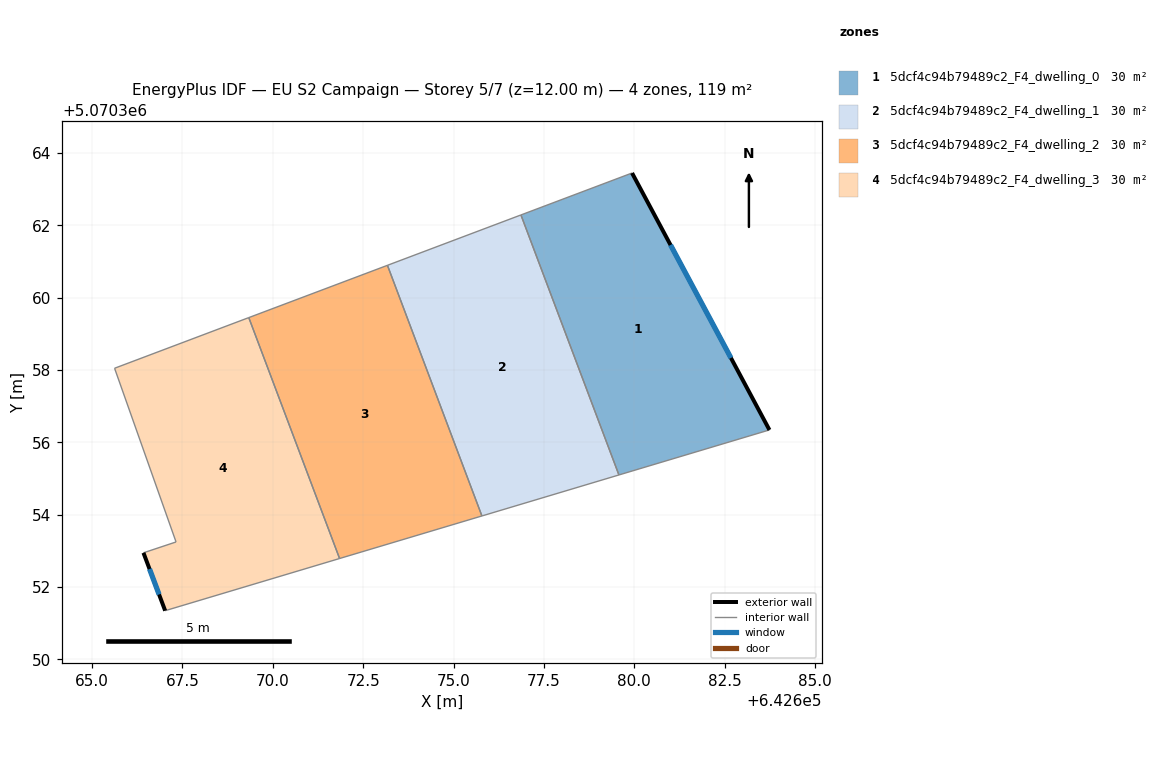
=== STOREY PLAN SPEC (per zone: floor XY polygon, exterior-wall plan segments, windows/doors) ===
zone 1: 5dcf4c94b79489c2_F4_dwelling_0  (29.8 m²)
  floor: (642679.94, 5070363.45) (642683.74, 5070356.34) (642679.57, 5070355.10) (642676.86, 5070362.29)
  exterior wall: (642683.74, 5070356.34) – (642679.94, 5070363.45)  [8.1 m]
    window: (642682.67, 5070358.33) – (642681.00, 5070361.46)  [4.7 m²]
  interior walls: 3
zone 2: 5dcf4c94b79489c2_F4_dwelling_1  (29.8 m²)
  floor: (642676.86, 5070362.29) (642679.57, 5070355.10) (642675.79, 5070353.96) (642673.17, 5070360.90)
  interior walls: 4
zone 3: 5dcf4c94b79489c2_F4_dwelling_2  (29.8 m²)
  floor: (642673.17, 5070360.90) (642675.79, 5070353.96) (642671.85, 5070352.79) (642669.34, 5070359.45)
  interior walls: 4
zone 4: 5dcf4c94b79489c2_F4_dwelling_3  (29.8 m²)
  floor: (642669.34, 5070359.45) (642671.85, 5070352.79) (642667.02, 5070351.34) (642666.42, 5070352.95) (642667.32, 5070353.25) (642665.62, 5070358.05)
  exterior wall: (642666.42, 5070352.95) – (642667.02, 5070351.34)  [1.7 m]
    window: (642666.59, 5070352.50) – (642666.86, 5070351.79)  [1.0 m²]
  interior walls: 5

=== DERIVED (storey summary) ===
Building: EU S2 Campaign
Storey: 5 of 7  (floor level z = 12.00 m)
Storey gross floor area: 119.1 m²
Zones on this storey: 4
  - 5dcf4c94b79489c2_F4_dwelling_0: floor 29.8 m²; exterior wall 8.1 m (24.2 m²); 1 window(s) 4.7 m²; WWR 19.3%
  - 5dcf4c94b79489c2_F4_dwelling_1: floor 29.8 m²
  - 5dcf4c94b79489c2_F4_dwelling_2: floor 29.8 m²
  - 5dcf4c94b79489c2_F4_dwelling_3: floor 29.8 m²; exterior wall 1.7 m (5.1 m²); 1 window(s) 1.0 m²; WWR 19.3%
Zone adjacency (shared interzone walls):
  - 5dcf4c94b79489c2_F4_dwelling_0 ↔ 5dcf4c94b79489c2_F4_dwelling_1
  - 5dcf4c94b79489c2_F4_dwelling_1 ↔ 5dcf4c94b79489c2_F4_dwelling_2
  - 5dcf4c94b79489c2_F4_dwelling_2 ↔ 5dcf4c94b79489c2_F4_dwelling_3